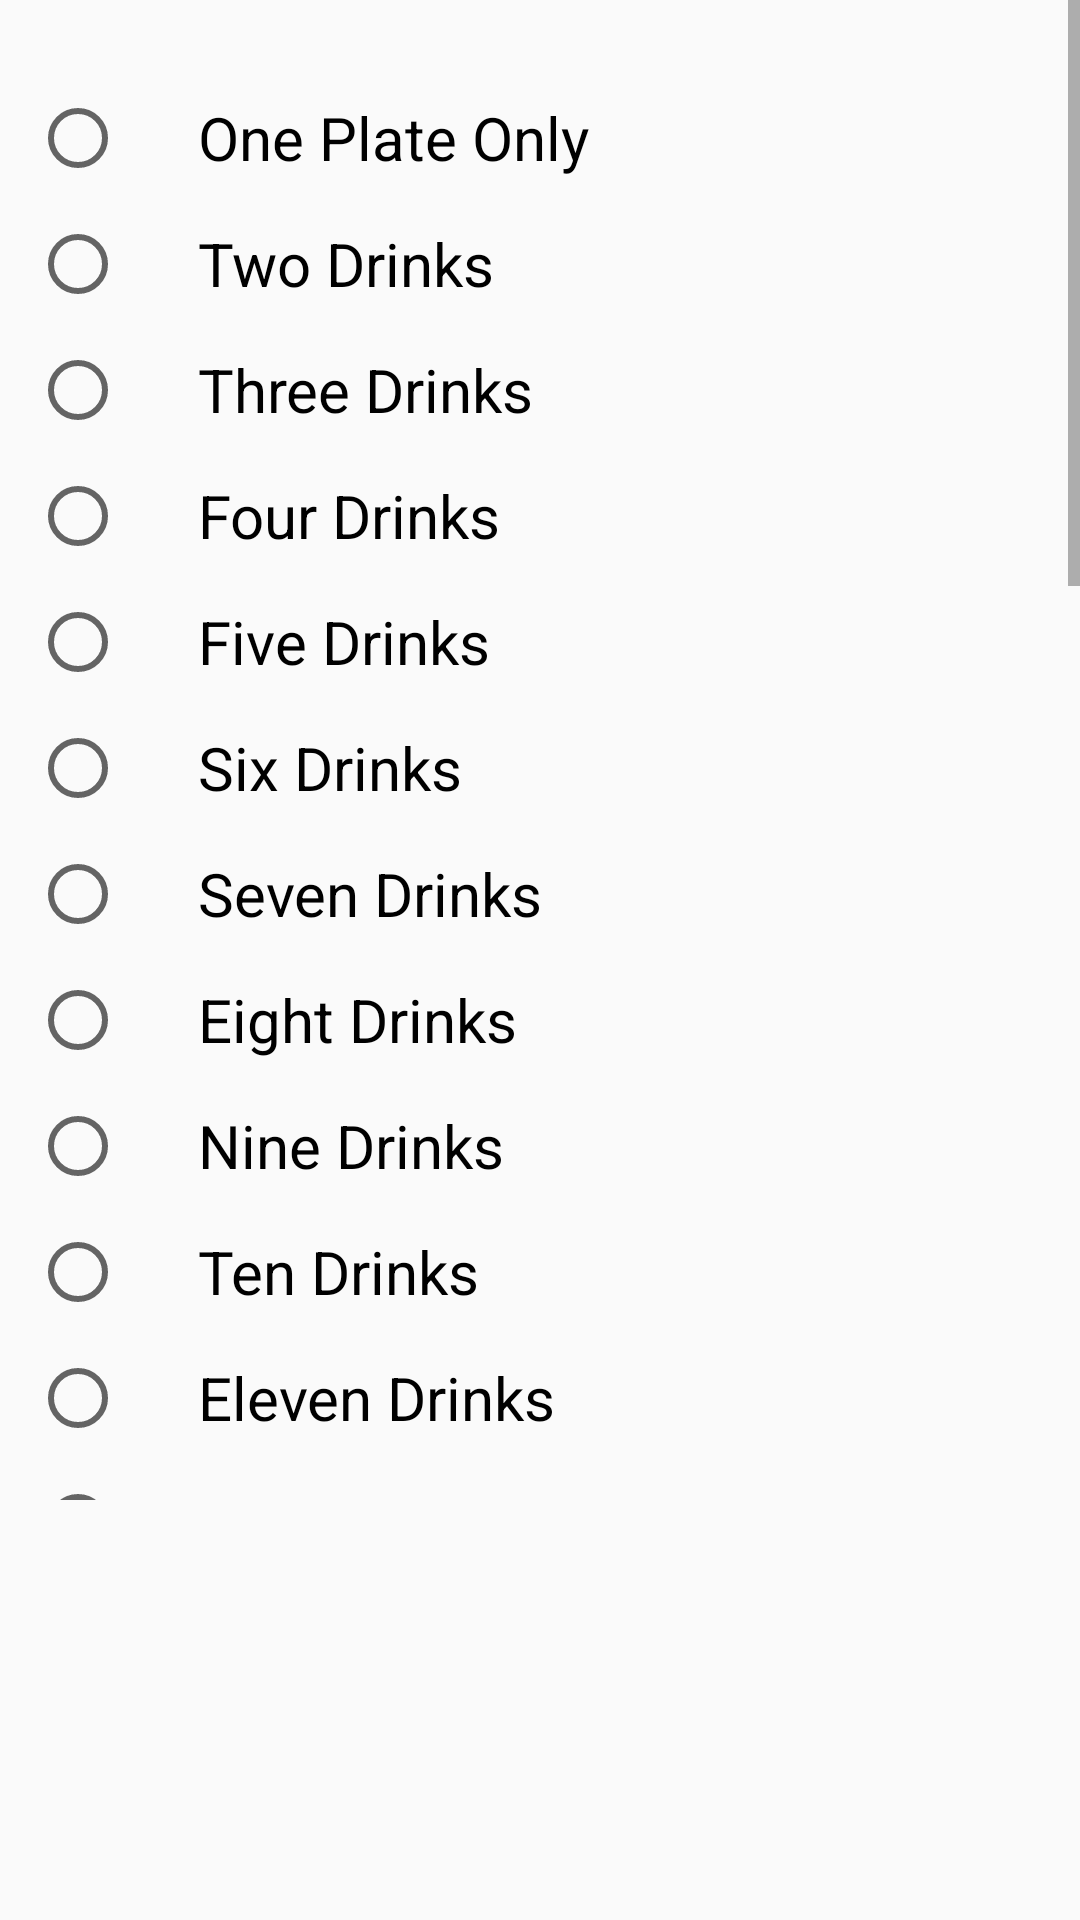

Layout XML and referenced resources for this Android screen:
<!-- AndroidManifest.xml: application theme AppTheme -->
<!-- res/layout/va_dynamic_platecount.xml -->
<?xml version="1.0" encoding="utf-8"?>
<LinearLayout
    xmlns:android="http://schemas.android.com/apk/res/android"
    android:orientation="vertical"
    android:layout_width="match_parent"
    android:layout_height="match_parent">

    <ScrollView
        android:layout_width="match_parent"
        android:layout_height="500dp">

        <RadioGroup
            android:layout_width="wrap_content"
            android:layout_height="wrap_content"
            android:paddingTop="30dp"
            android:paddingLeft="10dp"
            android:paddingRight="10dp"
            android:id="@+id/radiohead"
            android:orientation="vertical">


            <RadioButton
                android:id="@+id/one"
                style="@style/Checkbox"
                android:textSize="20sp"
                android:text="@string/one_plate_only_Dynamic_Drinkcount__VendorActivity_1" />

            <RadioButton
                android:id="@+id/two"
                style="@style/Checkbox"
                android:layout_marginTop="10dp"
                android:textSize="20sp"

                android:text="@string/two_Drinks_only_Dynamic_Drinkcount__VendorActivity_2" />

            <RadioButton
                android:id="@+id/three"
                style="@style/Checkbox"
                android:layout_marginTop="10dp"
                android:textSize="20sp"
                android:text="@string/three_Drinks_only_Dynamic_Drinkcount__VendorActivity_3" />

            <RadioButton
                android:id="@+id/four"
                style="@style/Checkbox"
                android:textSize="20sp"
                android:layout_marginTop="10dp"
                android:text="@string/four_Drinks_only_Dynamic_Drinkcount__VendorActivity_4" />

            <RadioButton
                android:id="@+id/five"
                style="@style/Checkbox"
                android:layout_marginTop="10dp"
                android:textSize="20sp"
                android:text="@string/five_Drinks_only_Dynamic_Drinkcount__VendorActivity_5" />

            <RadioButton
                android:id="@+id/six"
                style="@style/Checkbox"
                android:layout_marginTop="10dp"
                android:textSize="20sp"
                android:text="@string/six_Drinks_only_Dynamic_Drinkcount__VendorActivity_6" />

            <RadioButton
                android:id="@+id/seven"
                style="@style/Checkbox"
                android:layout_marginTop="10dp"
                android:textSize="20sp"
                android:text="@string/seven_Drinks_only_Dynamic_Drinkcount__VendorActivity_7" />

            <RadioButton
                android:id="@+id/eight"
                style="@style/Checkbox"
                android:layout_marginTop="10dp"
                android:textSize="20sp"
                android:text="@string/eight_Drinks_only_Dynamic_Drinkcount__VendorActivity_8" />

            <RadioButton
                android:id="@+id/nine"
                style="@style/Checkbox"
                android:layout_marginTop="10dp"
                android:textSize="20sp"
                android:text="@string/nine_Drinks_only_Dynamic_Drinkcount__VendorActivity_9" />

            <RadioButton
                android:id="@+id/ten"
                style="@style/Checkbox"
                android:layout_marginTop="10dp"
                android:textSize="20sp"
                android:text="@string/ten_Drinks_only_Dynamic_Drinkcount__VendorActivity_10" />

            <RadioButton
                android:id="@+id/eleven"
                style="@style/Checkbox"
                android:layout_marginTop="10dp"
                android:textSize="20sp"
                android:text="@string/eleven_Drinks_only_Dynamic_Drinkcount__VendorActivity_11" />

            <RadioButton
                android:id="@+id/twelve"
                style="@style/Checkbox"
                android:layout_marginTop="10dp"
                android:textSize="20sp"
                android:text="@string/twelve_Drinks_only_Dynamic_Drinkcount__VendorActivity_12" />

            <RadioButton
                android:id="@+id/thirteen"
                style="@style/Checkbox"
                android:layout_marginTop="10dp"
                android:textSize="20sp"
                android:text="@string/thirteen_Drinks_only_Dynamic_Drinkcount__VendorActivity_13" />

            <RadioButton
                android:id="@+id/fourteen"
                style="@style/Checkbox"
                android:layout_marginTop="10dp"
                android:textSize="20sp"
                android:text="@string/fourteen_Drinks_only_Dynamic_Drinkcount__VendorActivity_14" />

            <RadioButton
                android:id="@+id/fifteen"
                style="@style/Checkbox"
                android:textSize="20sp"
                android:layout_marginTop="10dp"
                android:text="@string/fifteen_Drinks_only_Dynamic_Drinkcount__VendorActivity_15" />

            <RadioButton
                android:id="@+id/sixteen"
                style="@style/Checkbox"
                android:textSize="20sp"
                android:layout_marginTop="10dp"
                android:text="@string/sixteen_Drinks_only_Dynamic_Drinkcount__VendorActivity_16" />

            <RadioButton
                android:id="@+id/seventeen"
                style="@style/Checkbox"
                android:textSize="20sp"
                android:layout_marginTop="10dp"
                android:text="@string/seventeen_Drinks_only_Dynamic_Drinkcount__VendorActivity_17" />

            <RadioButton
                android:id="@+id/eighteen"
                style="@style/Checkbox"
                android:layout_marginTop="10dp"
                android:textSize="20sp"
                android:text="@string/eighteen_Drinks_only_Dynamic_Drinkcount__VendorActivity_18" />

            <RadioButton
                android:id="@+id/nineteen"
                style="@style/Checkbox"
                android:layout_marginTop="10dp"
                android:textSize="20sp"
                android:text="@string/nineteen_Drinks_only_Dynamic_Drinkcount__VendorActivity_19" />

            <RadioButton
                android:id="@+id/twenty"
                style="@style/Checkbox"
                android:layout_marginTop="10dp"
                android:textSize="20sp"
                android:text="@string/twenty_Drinks_only_Dynamic_Drinkcount__VendorActivity_20" />

            <RadioButton
                android:id="@+id/twentyone"
                style="@style/Checkbox"
                android:layout_marginTop="10dp"
                android:textSize="20sp"
                android:text="@string/twentyone_Drinks_only_Dynamic_Drinkcount__VendorActivity_21" />

            <RadioButton
                android:id="@+id/twentytwo"
                style="@style/Checkbox"
                android:layout_marginTop="10dp"
                android:textSize="20sp"
                android:text="@string/twentytwo_Drinks_only_Dynamic_Drinkcount__VendorActivity_22" />

            <RadioButton
                android:id="@+id/twentythree"
                style="@style/Checkbox"
                android:layout_marginTop="10dp"
                android:textSize="20sp"
                android:text="@string/twentythree_Drinks_only_Dynamic_Drinkcount__VendorActivity_23" />

            <RadioButton
                android:id="@+id/twentyfour"
                style="@style/Checkbox"
                android:layout_marginTop="10dp"
                android:textSize="20sp"
                android:text="@string/twentyfour_Drinks_only_Dynamic_Drinkcount__VendorActivity_24" />

            <RadioButton
                android:id="@+id/twentyfive"
                style="@style/Checkbox"
                android:layout_marginTop="10dp"
                android:textSize="20sp"
                android:text="@string/twentyfive_Drinks_only_Dynamic_Drinkcount__VendorActivity_25" />

            <RadioButton
                android:id="@+id/twentysix"
                style="@style/Checkbox"
                android:textSize="20sp"
                android:layout_marginTop="10dp"
                android:text="@string/twentysix_Drinks_only_Dynamic_Drinkcount__VendorActivity_26" />

            <RadioButton
                android:id="@+id/twentyseven"
                style="@style/Checkbox"
                android:textSize="20sp"
                android:layout_marginTop="10dp"
                android:text="@string/twentyseven_Drinks_only_Dynamic_Drinkcount__VendorActivity_27" />

            <RadioButton
                android:id="@+id/twentyeight"
                style="@style/Checkbox"
                android:textSize="20sp"
                android:layout_marginTop="10dp"
                android:text="@string/twentyeight_Drinks_only_Dynamic_Drinkcount__VendorActivity_28" />

            <RadioButton
                android:id="@+id/twentynine"
                style="@style/Checkbox"
                android:textSize="20sp"
                android:layout_marginTop="10dp"
                android:text="@string/twentynine_Drinks_only_Dynamic_Drinkcount__VendorActivity_29" />

            <RadioButton
                android:id="@+id/thirty"
                style="@style/Checkbox"
                android:textSize="20sp"
                android:layout_marginTop="10dp"
                android:text="@string/thirty_Drinks_only_Dynamic_Drinkcount__VendorActivity_30" />
        </RadioGroup>

    </ScrollView>

</LinearLayout>
<!-- resources referenced by this layout -->
<resources>
  <string name="eight_Drinks_only_Dynamic_Drinkcount__VendorActivity_8">Eight Drinks</string>
  <string name="eighteen_Drinks_only_Dynamic_Drinkcount__VendorActivity_18">Eighteen Drinks</string>
  <string name="eleven_Drinks_only_Dynamic_Drinkcount__VendorActivity_11">Eleven Drinks</string>
  <string name="fifteen_Drinks_only_Dynamic_Drinkcount__VendorActivity_15">Fifteen Drinks</string>
  <string name="five_Drinks_only_Dynamic_Drinkcount__VendorActivity_5">Five Drinks</string>
  <string name="four_Drinks_only_Dynamic_Drinkcount__VendorActivity_4">Four Drinks</string>
  <string name="fourteen_Drinks_only_Dynamic_Drinkcount__VendorActivity_14">Fourteen Drinks</string>
  <string name="nine_Drinks_only_Dynamic_Drinkcount__VendorActivity_9">Nine Drinks</string>
  <string name="nineteen_Drinks_only_Dynamic_Drinkcount__VendorActivity_19">Nineteen Drinks</string>
  <string name="one_plate_only_Dynamic_Drinkcount__VendorActivity_1">One Plate Only</string>
  <string name="seven_Drinks_only_Dynamic_Drinkcount__VendorActivity_7">Seven Drinks</string>
  <string name="seventeen_Drinks_only_Dynamic_Drinkcount__VendorActivity_17">Seventeen Drinks</string>
  <string name="six_Drinks_only_Dynamic_Drinkcount__VendorActivity_6">Six Drinks</string>
  <string name="sixteen_Drinks_only_Dynamic_Drinkcount__VendorActivity_16">Sixteen Drinks</string>
  <string name="ten_Drinks_only_Dynamic_Drinkcount__VendorActivity_10">Ten Drinks</string>
  <string name="thirteen_Drinks_only_Dynamic_Drinkcount__VendorActivity_13">Thirteen Drinks</string>
  <string name="thirty_Drinks_only_Dynamic_Drinkcount__VendorActivity_30">Thirty Drinks</string>
  <string name="three_Drinks_only_Dynamic_Drinkcount__VendorActivity_3">Three Drinks</string>
  <string name="twelve_Drinks_only_Dynamic_Drinkcount__VendorActivity_12">Twelve Drinks</string>
  <string name="twenty_Drinks_only_Dynamic_Drinkcount__VendorActivity_20">Twenty Drinks</string>
  <string name="twentyeight_Drinks_only_Dynamic_Drinkcount__VendorActivity_28">Twentyeight Drinks</string>
  <string name="twentyfive_Drinks_only_Dynamic_Drinkcount__VendorActivity_25">Twentyfive Drinks</string>
  <string name="twentyfour_Drinks_only_Dynamic_Drinkcount__VendorActivity_24">Twentyfour Drinks</string>
  <string name="twentynine_Drinks_only_Dynamic_Drinkcount__VendorActivity_29">Twentynine Drinks</string>
  <string name="twentyone_Drinks_only_Dynamic_Drinkcount__VendorActivity_21">Twentyone Drinks</string>
  <string name="twentyseven_Drinks_only_Dynamic_Drinkcount__VendorActivity_27">Twentyseven Drinks</string>
  <string name="twentysix_Drinks_only_Dynamic_Drinkcount__VendorActivity_26">Twentysix Drinks</string>
  <string name="twentythree_Drinks_only_Dynamic_Drinkcount__VendorActivity_23">Twentythree Drinks</string>
  <string name="twentytwo_Drinks_only_Dynamic_Drinkcount__VendorActivity_22">Twentytwo Drinks</string>
  <string name="two_Drinks_only_Dynamic_Drinkcount__VendorActivity_2">Two Drinks</string>
  <style name="Checkbox">
          <item name="android:layout_width">match_parent</item>
          <item name="android:layout_height">wrap_content</item>
          <item name="android:paddingLeft">24dp</item>
          <item name="android:textSize">16sp</item>
      </style>
  <style name="AppTheme" parent="Theme.AppCompat.Light.DarkActionBar">
          
          <item name="colorPrimary">@color/colorPrimary</item>
          <item name="colorPrimaryDark">@color/colorPrimaryDark</item>
          <item name="colorAccent">@color/colorAccent</item>
      </style>
  <color name="colorPrimary">#3F51B5</color>
  <color name="colorPrimaryDark">#4B5CB9</color>
  <color name="colorAccent">#607D8B</color>
</resources>
